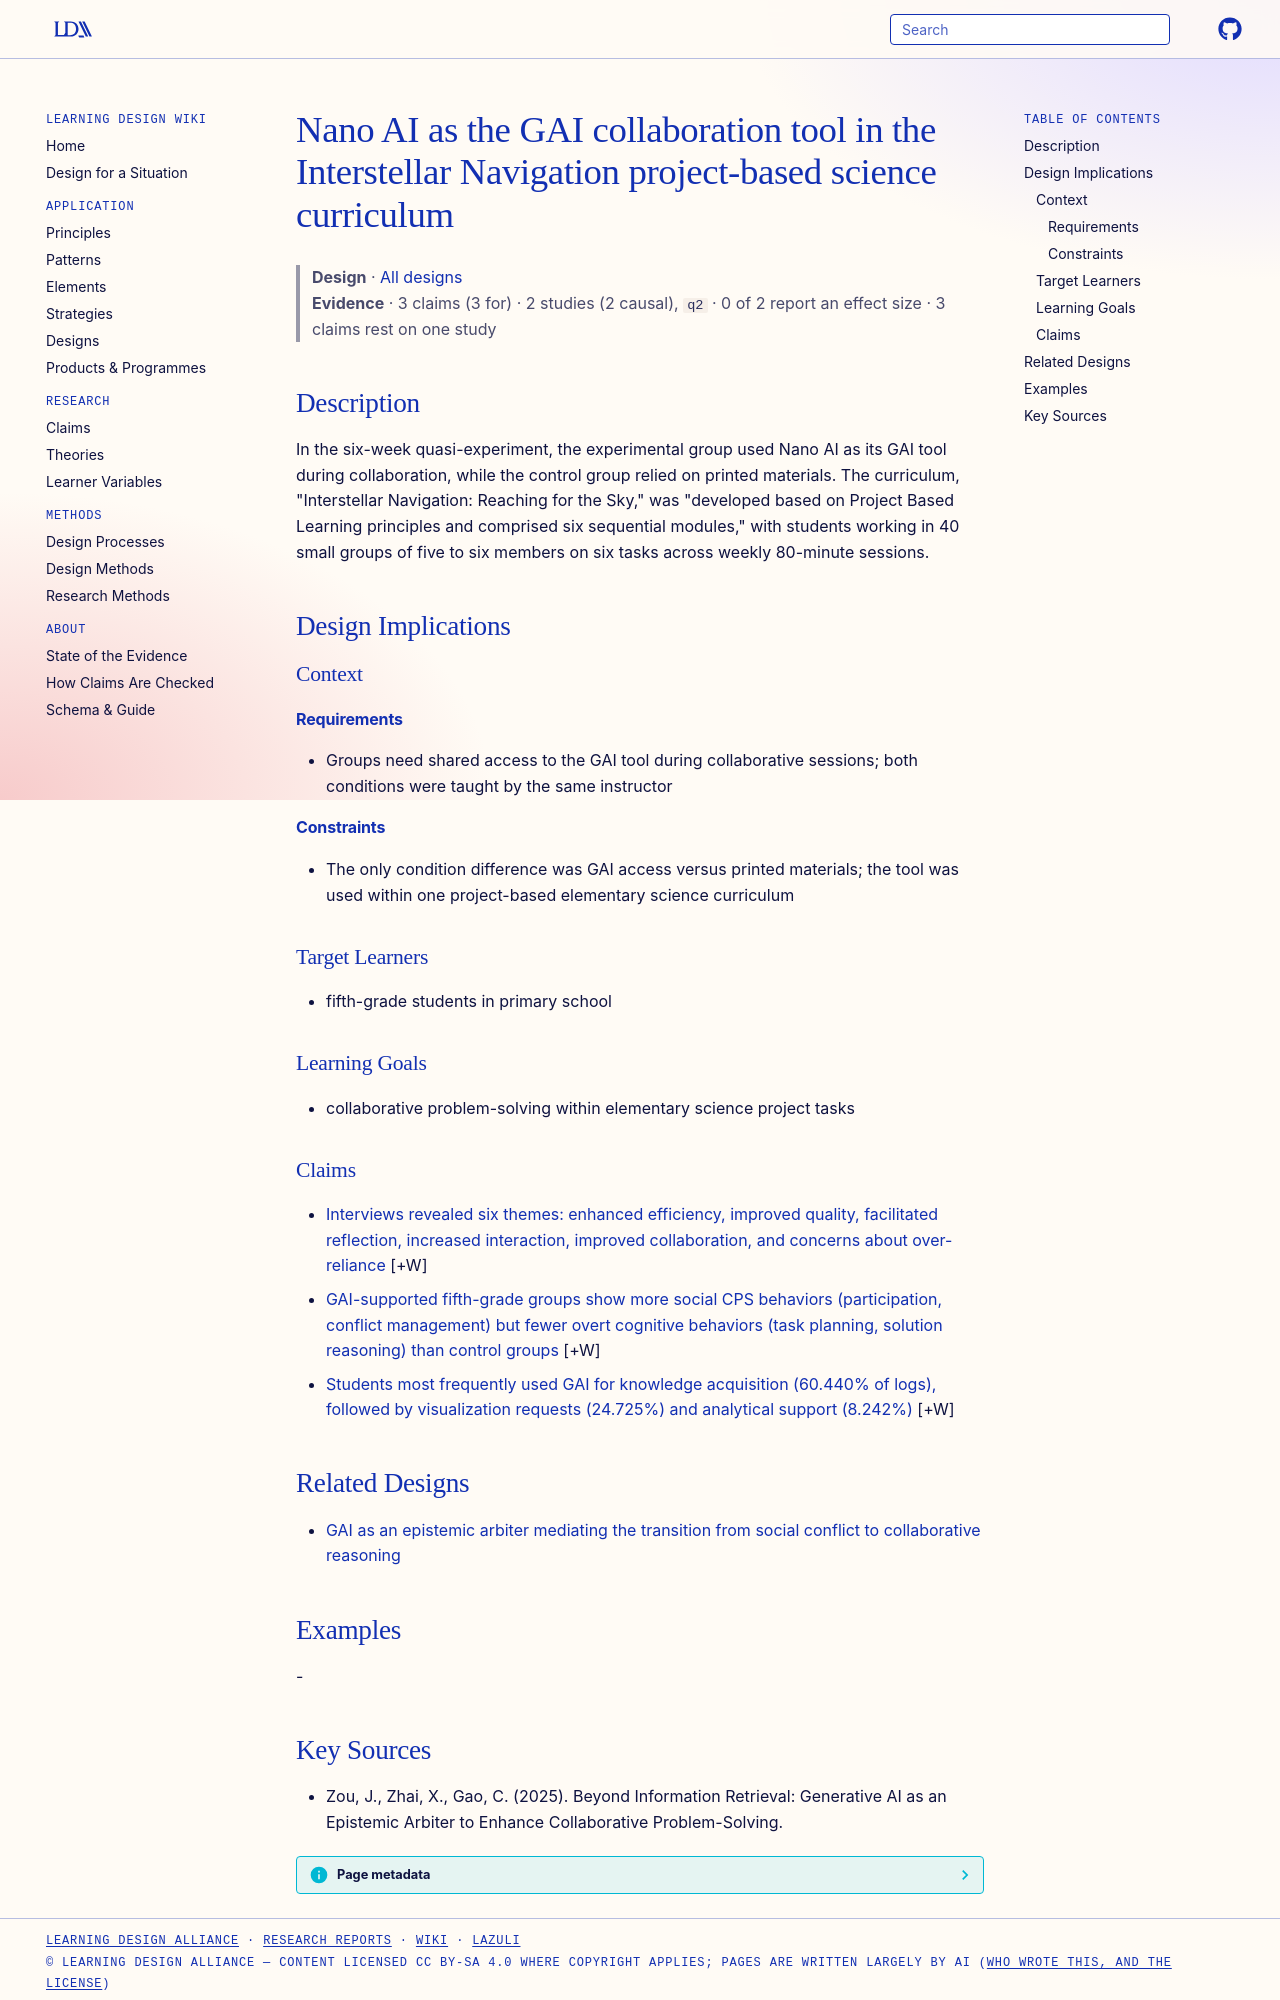

repository: Learning-Design-Alliance/learning-wiki · page: designs/nano-ai-cps-tool-element/index.html · generator: mkdocs

---
type: design
id: nano-ai-cps-tool-element
title: Nano AI as the GAI collaboration tool in the Interstellar Navigation project-based science curriculum
description: In the six-week quasi-experiment, the experimental group used Nano AI as its GAI tool during collaboration, while the control group relied on printed materials.
status: review
generated:
  by: "process:settle-candidates"
  at: 2026-11-21
sources:
  - id: zou-2025
    title: "Zou, J., Zhai, X., Gao, C. (2025). Beyond Information Retrieval: Generative AI as an Epistemic Arbiter to Enhance Collaborative Problem-Solving."
    author: Zou, J., Zhai, X., Gao, C
---

# Nano AI as the GAI collaboration tool in the Interstellar Navigation project-based science curriculum

> **Design** · [All designs](index.md)
> **Evidence** · 3 claims (3 for) · 2 studies (2 causal), `q2` · 0 of 2 report an effect size · 3 claims rest on one study

## Description
In the six-week quasi-experiment, the experimental group used Nano AI as its GAI tool during collaboration, while the control group relied on printed materials. The curriculum, "Interstellar Navigation: Reaching for the Sky," was "developed based on Project Based Learning principles and comprised six sequential modules," with students working in 40 small groups of five to six members on six tasks across weekly 80-minute sessions.

## Design Implications

### Context
#### Requirements
- Groups need shared access to the GAI tool during collaborative sessions; both conditions were taught by the same instructor
#### Constraints
- The only condition difference was GAI access versus printed materials; the tool was used within one project-based elementary science curriculum

### Target Learners
- fifth-grade students in primary school

### Learning Goals
- collaborative problem-solving within elementary science project tasks

### Claims

- [Interviews revealed six themes: enhanced efficiency, improved quality, facilitated reflection, increased interaction, improved collaboration, and concerns about over-reliance](../claims/gai-dst-interview-six-themes.md) [+W]
- [GAI-supported fifth-grade groups show more social CPS behaviors (participation, conflict management) but fewer overt cognitive behaviors (task planning, solution reasoning) than control groups](../claims/gai-shifts-cps-toward-social-behaviors.md) [+W]
- [Students most frequently used GAI for knowledge acquisition (60.440% of logs), followed by visualization requests (24.725%) and analytical support (8.242%)](../claims/gai-log-themes-knowledge-acquisition-dominant.md) [+W]

## Related Designs

- [GAI as an epistemic arbiter mediating the transition from social conflict to collaborative reasoning](gai-epistemic-arbiter-framework.md)

## Examples
-
